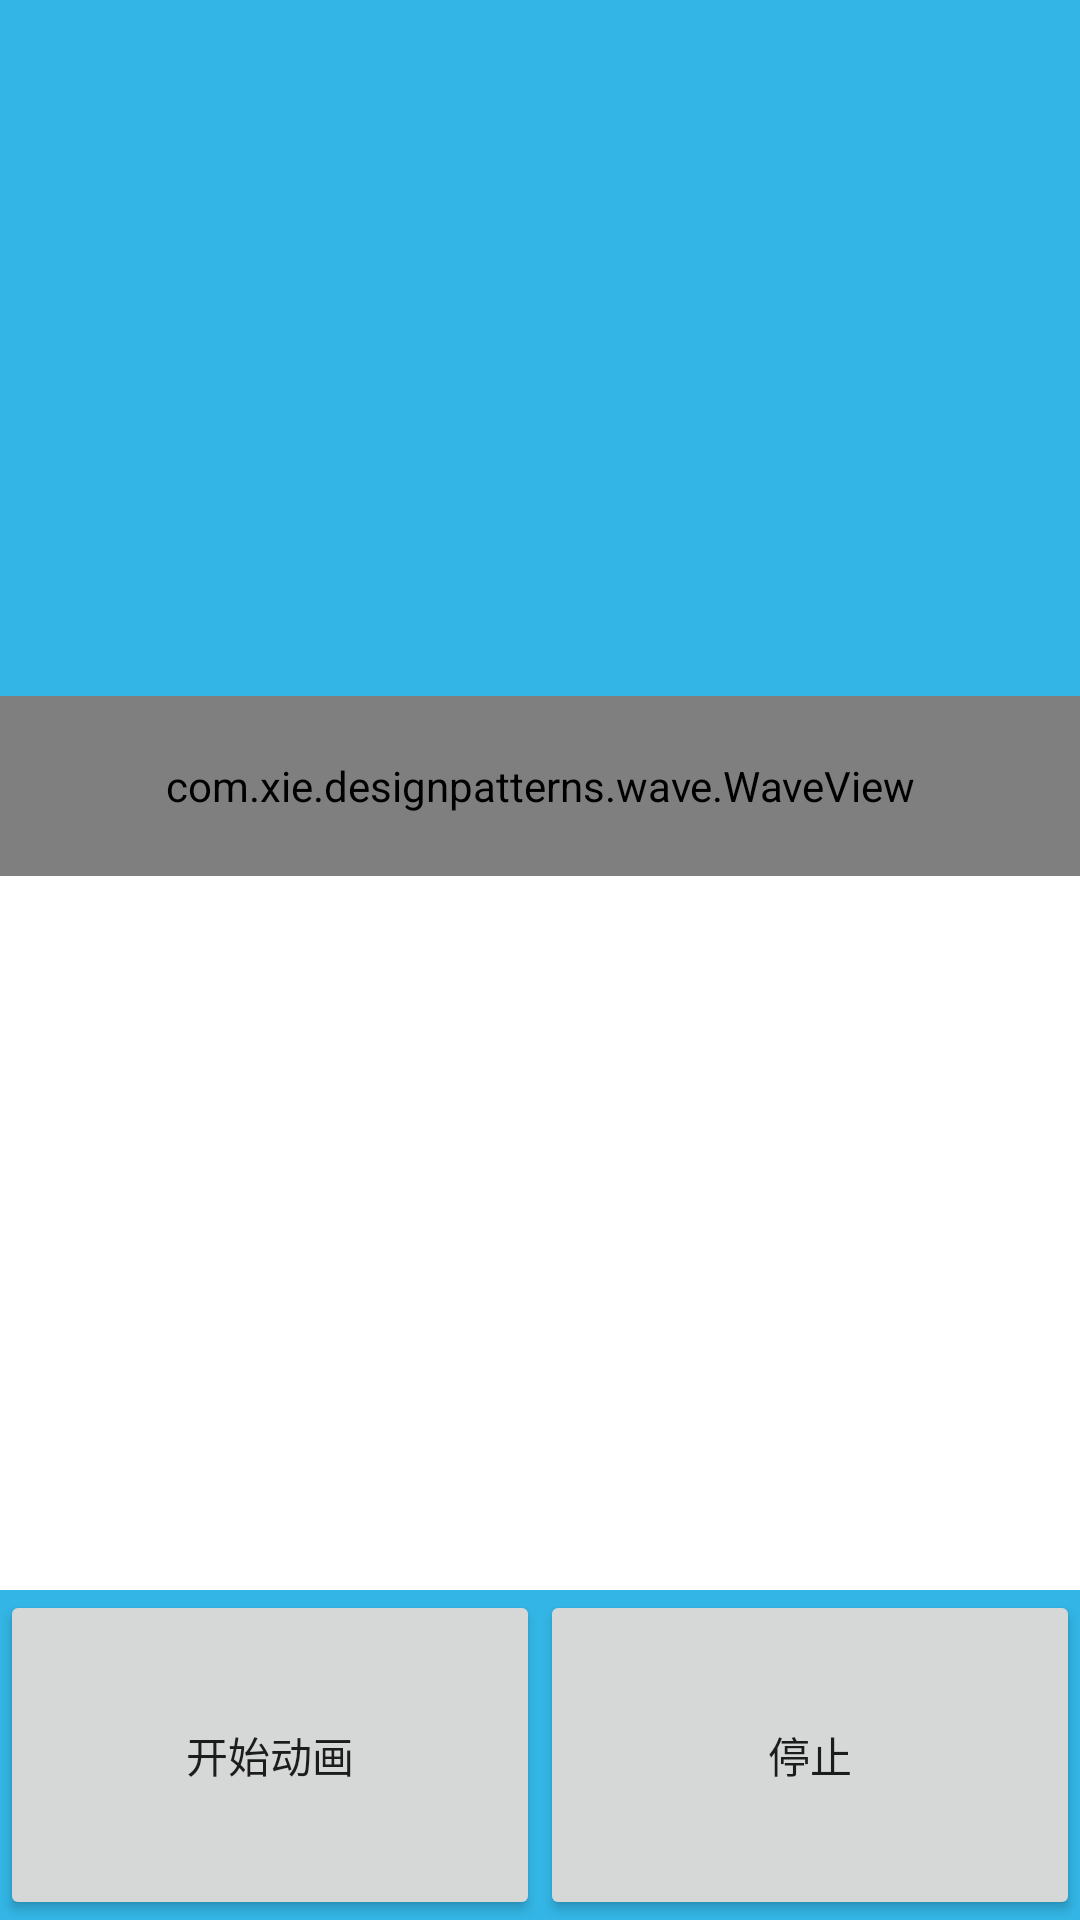

The Android layout XML behind this screen, and the referenced resources:
<!-- AndroidManifest.xml: application theme AppTheme -->
<!-- res/layout/activity_wave.xml -->
<?xml version="1.0" encoding="utf-8"?>
<LinearLayout xmlns:android="http://schemas.android.com/apk/res/android"
    android:layout_width="match_parent"
    android:layout_height="match_parent"
    android:background="@android:color/holo_blue_light"
    android:orientation="vertical">

    <View
        android:layout_width="match_parent"
        android:layout_height="200dp"
        android:id="@+id/view" />

    <LinearLayout
        android:layout_weight="3"
        android:layout_width="match_parent"
        android:layout_height="0dp"
        android:orientation="vertical">

        <com.xie.designpatterns.wave.WaveView
            android:id="@+id/wave"
            android:layout_width="match_parent"
            android:layout_height="60dp"
            android:layout_centerHorizontal="true"
            android:layout_marginTop="32dp"
            android:background="@android:color/transparent" />

        <android.support.v7.widget.Toolbar
            android:layout_width="match_parent"
            android:layout_height="match_parent"
            android:background="@android:color/white" />
    </LinearLayout>


    <LinearLayout
        android:layout_width="match_parent"
        android:layout_height="0dp"
        android:layout_weight="1"
        android:orientation="horizontal">

        <Button
            android:layout_width="0dp"
            android:layout_height="match_parent"
            android:layout_weight="1"
            android:onClick="start"
            android:text="开始动画" />

        <Button
            android:layout_width="0dp"
            android:layout_height="match_parent"
            android:layout_weight="1"
            android:onClick="stop"
            android:text="停止" />

    </LinearLayout>
</LinearLayout>
<!-- resources referenced by this layout -->
<resources>
  <style name="AppTheme" parent="Theme.AppCompat.Light.DarkActionBar">
          
          <item name="colorPrimary">@color/colorPrimary</item>
          <item name="colorPrimaryDark">@color/colorPrimaryDark</item>
          <item name="colorAccent">@color/colorAccent</item>
          <item name="android:listDivider">@drawable/item_divider</item>
      </style>
  <color name="colorPrimary">#446A77</color>
  <color name="colorPrimaryDark">#303F9F</color>
  <color name="colorAccent">#FF4081</color>
  <!-- drawable item_divider (drawable) -->
  <?xml version="1.0" encoding="utf-8"?>
  <shape xmlns:android="http://schemas.android.com/apk/res/android"
      android:shape="rectangle">
      
      <size
          android:width="2dp"
          android:height="2dp" />
      <solid android:color="@android:color/holo_red_light" />
  
  </shape>
</resources>
